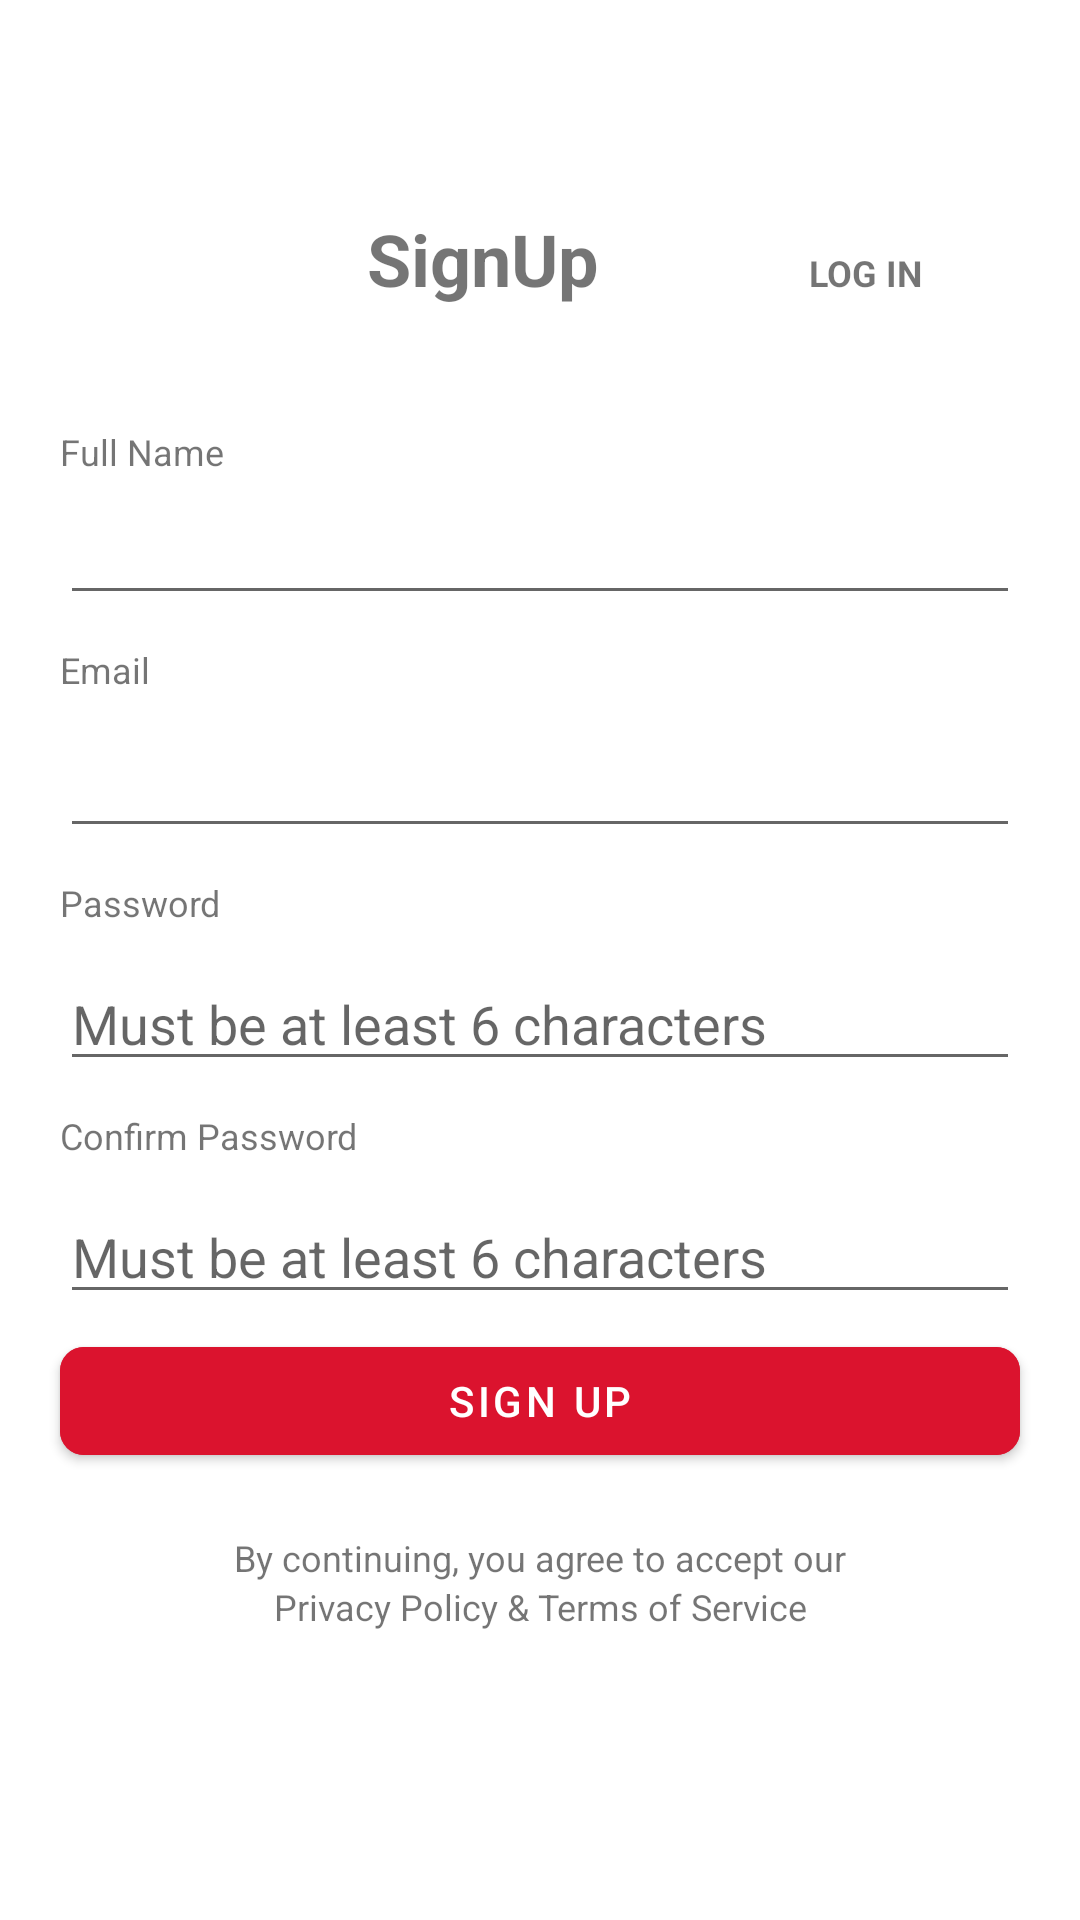

Write the Android layout XML for this screen, with the resource values it uses.
<!-- AndroidManifest.xml: application theme Theme.Cs528finalproject -->
<!-- res/layout/activity_signup.xml -->
<?xml version="1.0" encoding="utf-8"?>
<LinearLayout
    xmlns:android="http://schemas.android.com/apk/res/android"
    xmlns:app="http://schemas.android.com/apk/res-auto"
    android:layout_width="match_parent"
    android:layout_height="match_parent"
    android:orientation="vertical">

    <LinearLayout
        android:layout_width="match_parent"
        android:layout_height="wrap_content"
        android:layout_gravity="center"
        android:orientation="horizontal"
        android:layout_marginStart="35sp"
        android:layout_marginTop="70sp"
        >
        <TextView
            android:id="@+id/empty"
            android:layout_width="wrap_content"
            android:layout_height="wrap_content"
            android:layout_weight="1"
            android:text="@string/empty"
            android:textSize="24sp"
            android:textStyle="bold" />
        <TextView
            android:id="@+id/Signup"
            android:layout_width="wrap_content"
            android:layout_height="wrap_content"
            android:layout_weight="1"
            android:text="@string/signup_text"
            android:textSize="24sp"
            android:textStyle="bold" />
        <TextView
            android:id="@+id/LOGIN"
            android:layout_width="wrap_content"
            android:layout_height="wrap_content"
            android:layout_weight="1"
            android:text="@string/login_text"
            android:textAllCaps="true"
            android:textSize="12sp"
            android:textStyle="bold" />
    </LinearLayout>

    <TextView
        android:id="@+id/fullname"
        android:layout_width="wrap_content"
        android:layout_height="wrap_content"
        android:text="@string/fullname"
        android:layout_marginStart="20sp"
        android:layout_marginTop="40sp"
        android:textSize="12sp"
        />

    <EditText
        android:id="@+id/fullnameinput"
        android:layout_width="wrap_content"
        android:layout_height="wrap_content"
        android:ems="20"
        android:layout_marginVertical="5sp"
        android:layout_marginStart="20sp"
        android:layout_marginEnd="20sp"
        android:inputType="textPersonName"
        />

    <TextView
        android:id="@+id/email"
        android:layout_width="wrap_content"
        android:layout_height="wrap_content"
        android:text="@string/email"
        android:layout_marginVertical="5sp"
        android:layout_marginStart="20sp"
        android:textSize="12sp"
        />

    <EditText
        android:id="@+id/emailinput"
        android:layout_width="wrap_content"
        android:layout_marginVertical="5sp"
        android:layout_height="wrap_content"
        android:ems="20"
        android:layout_marginStart="20sp"
        android:layout_marginEnd="20sp"
        android:inputType="textEmailAddress"
        />

    <TextView
        android:id="@+id/password"
        android:layout_width="wrap_content"
        android:layout_height="wrap_content"
        android:text="@string/password"
        android:layout_marginVertical="5sp"
        android:textSize="12sp"
        android:layout_marginStart="20sp"
        />

    <EditText
        android:id="@+id/passwordinput"
        android:layout_width="wrap_content"
        android:layout_height="wrap_content"
        android:layout_marginVertical="5sp"
        android:ems="20"
        android:layout_marginStart="20sp"
        android:layout_marginEnd="20sp"
        android:inputType="textPassword"
        android:hint="@string/atleast"
        />

    <TextView
        android:id="@+id/cpassword"
        android:layout_width="wrap_content"
        android:layout_height="wrap_content"
        android:layout_marginVertical="5sp"
        android:text="@string/cpassword"
        android:textSize="12sp"
        android:layout_marginStart="20sp"
        />

    <EditText
        android:id="@+id/cpasswordinput"
        android:layout_width="wrap_content"
        android:layout_height="wrap_content"
        android:layout_marginVertical="5sp"
        android:ems="20"
        android:layout_marginStart="20sp"
        android:layout_marginEnd="20sp"
        android:hint="@string/atleast"
        android:inputType="textPassword"
        />

    <com.google.android.material.button.MaterialButton
        android:id="@+id/button2"
        android:layout_width="match_parent"
        android:layout_height="wrap_content"
        android:layout_marginStart="20sp"
        android:layout_marginEnd="20sp"
        android:backgroundTint="@color/red"
        android:text="@string/signup_button"
        app:cornerRadius="8dp" />


    <TextView
        android:id="@+id/terms1"
        android:layout_width="match_parent"
        android:layout_height="wrap_content"
        android:layout_marginStart="20sp"
        android:layout_marginTop="20sp"
        android:layout_marginEnd="20sp"
        android:gravity="center"
        android:text="@string/terms1"
        android:textSize="12sp" />

    <TextView
        android:id="@+id/terms2"
        android:layout_width="match_parent"
        android:layout_height="wrap_content"
        android:layout_marginStart="20sp"
        android:layout_marginEnd="20sp"
        android:gravity="center"
        android:text="@string/terms2"
        android:textSize="12sp" />



</LinearLayout>
<!-- resources referenced by this layout -->
<resources>
  <color name="red">#DB132E</color>
  <string name="atleast"> Must be at least 6 characters </string>
  <string name="cpassword"> Confirm Password </string>
  <string name="email"> Email </string>
  <string name="empty">  </string>
  <string name="fullname"> Full Name </string>
  <string name="login_text"> Log in </string>
  <string name="password"> Password </string>
  <string name="signup_button"> Sign Up </string>
  <string name="signup_text"> SignUp </string>
  <string name="terms1"> By continuing, you agree to accept our </string>
  <string name="terms2"> Privacy Policy &amp; Terms of Service </string>
  <style name="Theme.Cs528finalproject" parent="Theme.MaterialComponents.DayNight.DarkActionBar">
          
          <item name="colorPrimary">@color/red</item>
          <item name="colorPrimaryVariant">@color/red</item>
          <item name="colorOnPrimary">@color/white</item>
          
          <item name="colorSecondary">@color/teal_200</item>
          <item name="colorSecondaryVariant">@color/teal_700</item>
          <item name="colorOnSecondary">@color/black</item>
          
          <item name="windowActionBar">false</item>
          <item name="windowNoTitle">true</item>
      </style>
  <color name="white">#FFFFFFFF</color>
  <color name="teal_200">#FF03DAC5</color>
  <color name="teal_700">#FF018786</color>
  <color name="black">#FF000000</color>
</resources>
